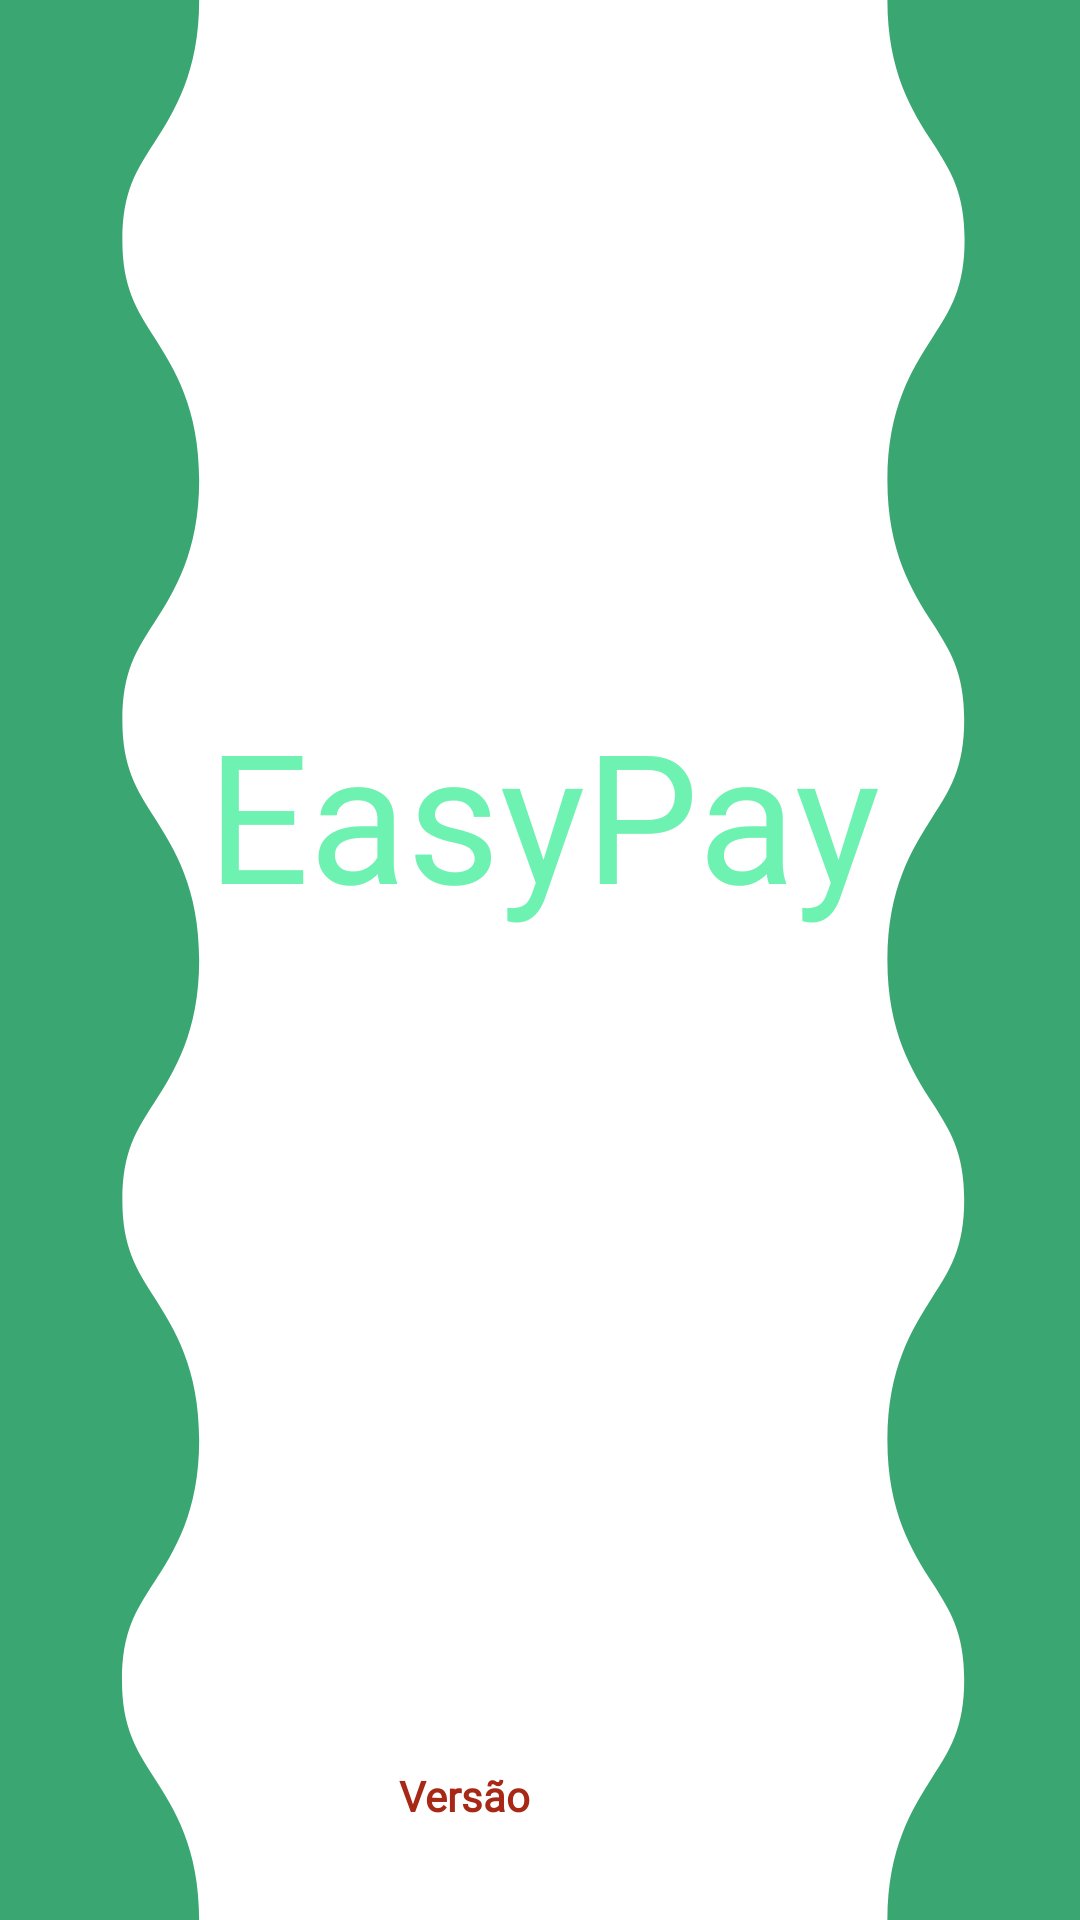

Here is an Android app screen rendered from its layout file. Give the layout XML and the strings, colors and styles it references.
<!-- AndroidManifest.xml: application theme Theme.EasyPay -->
<!-- res/layout/activity_splash.xml -->
<?xml version="1.0" encoding="utf-8"?>
<androidx.constraintlayout.widget.ConstraintLayout xmlns:android="http://schemas.android.com/apk/res/android"
    xmlns:app="http://schemas.android.com/apk/res-auto"
    xmlns:tools="http://schemas.android.com/tools"
    android:layout_width="match_parent"
    android:layout_height="match_parent"
    android:background="@drawable/splash_background"
    tools:context=".activities.SplashActivity">

    <TextView
        android:id="@+id/tx_splashTitle"
        android:layout_width="wrap_content"
        android:layout_height="wrap_content"
        android:layout_marginStart="176dp"
        android:layout_marginTop="311dp"
        android:layout_marginEnd="182dp"
        android:layout_marginBottom="329dp"
        android:fontFamily="@font/pacifico"
        android:text="@string/app_name"
        android:textAlignment="center"
        android:textColor="@color/primary"
        android:textSize="60sp"
        app:layout_constraintBottom_toBottomOf="parent"
        app:layout_constraintEnd_toEndOf="parent"
        app:layout_constraintHorizontal_bias="0.482"
        app:layout_constraintStart_toStartOf="parent"
        app:layout_constraintTop_toTopOf="parent"
        app:layout_constraintVertical_bias="1.0" />

    <TextView
        android:id="@+id/tx_labelVersion"
        android:layout_width="wrap_content"
        android:layout_height="wrap_content"
        android:layout_marginEnd="3dp"
        android:layout_marginBottom="32dp"
        android:fontFamily="@font/montserrat_semibold"
        android:text="@string/version"
        android:textColor="@color/secondary_dark"
        android:textStyle="bold"
        app:layout_constraintBottom_toBottomOf="parent"
        app:layout_constraintEnd_toStartOf="@+id/guideline12" />

    <androidx.constraintlayout.widget.Guideline
        android:id="@+id/guideline12"
        android:layout_width="wrap_content"
        android:layout_height="wrap_content"
        android:orientation="vertical"
        app:layout_constraintGuide_percent="0.5" />

    <TextView
        android:id="@+id/tx_Version"
        android:layout_width="wrap_content"
        android:layout_height="wrap_content"
        android:layout_marginBottom="32dp"
        android:textColor="@color/secondary"
        app:layout_constraintBottom_toBottomOf="parent"
        app:layout_constraintStart_toStartOf="@+id/guideline12" />
</androidx.constraintlayout.widget.ConstraintLayout>
<!-- resources referenced by this layout -->
<resources>
  <color name="primary">#6DF2B1</color>
  <color name="secondary">#F44731</color>
  <color name="secondary_dark">#A82816</color>
  <!-- drawable splash_background: png bitmap (drawable, 54328 bytes) -->
  <string name="app_name">EasyPay</string>
  <string name="version">Versão</string>
  <style name="Theme.EasyPay" parent="Theme.MaterialComponents.DayNight.NoActionBar">
          
          <item name="colorPrimary">@color/primary</item>
          <item name="colorPrimaryVariant">@color/primary_dark</item>
          <item name="colorOnPrimary">@color/white</item>
          
          <item name="colorSecondary">@color/secondary</item>
          <item name="colorSecondaryVariant">@color/secondary_dark</item>
          <item name="colorOnSecondary">@color/white</item>
          
          <item name="android:statusBarColor" tools:targetApi="l">?attr/colorPrimaryVariant</item>
          
      </style>
  <color name="primary_dark">#3AA671</color>
  <color name="white">#FFFFFFFF</color>
</resources>
